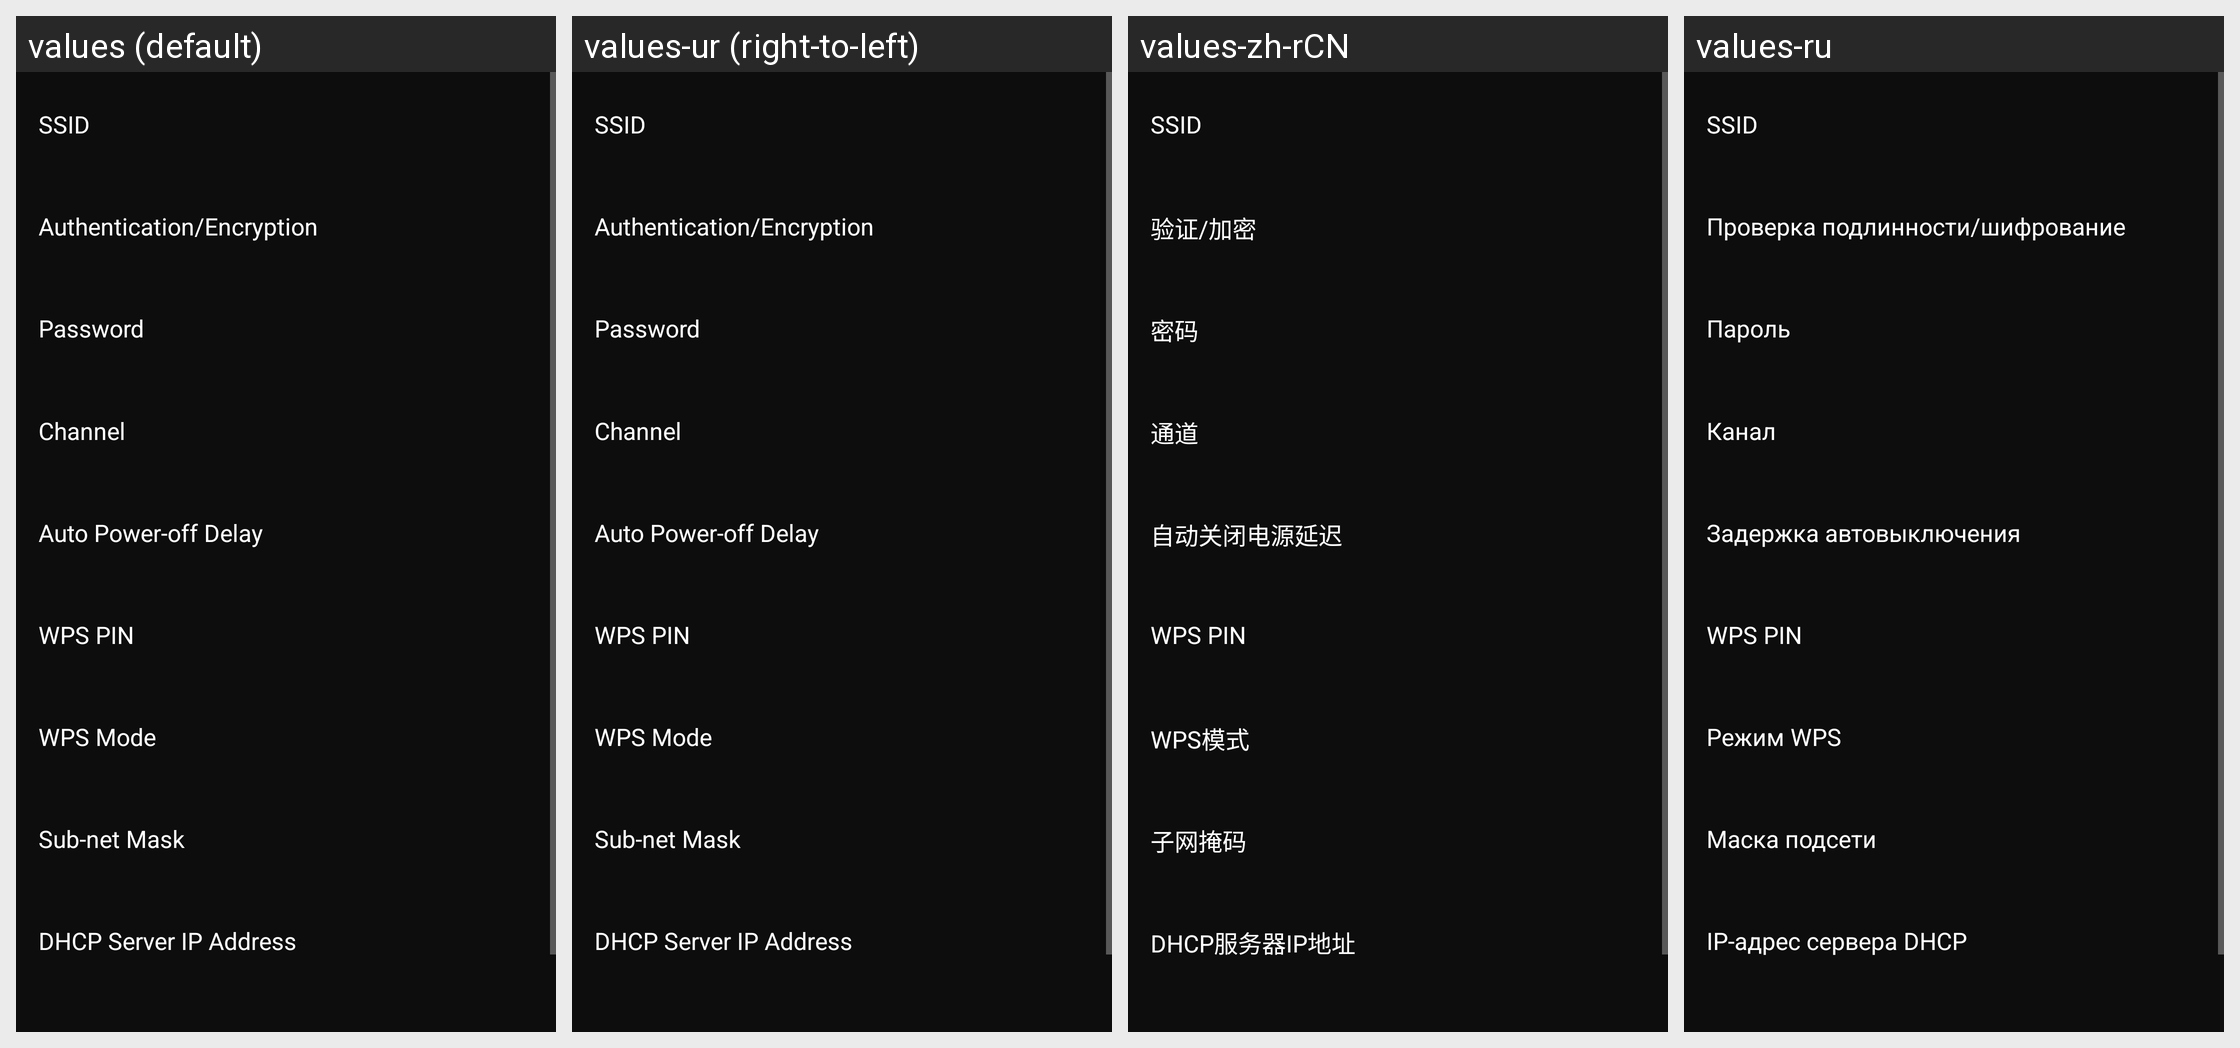

Here is an Android app screen in its default locale and in the app's own translations. Write out the translated-string differences for the strings that appear on this screen.
Android screen res/layout/wmu_current_settings.xml rendered under 4 locales, left to right: values (default), values-ur (right-to-left), values-zh-rCN, values-ru. Device: Nexus 5 (rendered at 1080×1920; each locale shown at half size, 540×960, under a caption strip naming it); theme AppTheme.
Other locales in the repository, not shown: values-af, values-am, values-ar, values-as, values-az, values-be, values-bg, values-bn, values-bs, values-ca, values-cs, values-da, values-el, values-en-rCA, values-en-rGB, values-en-rIN, values-en-rXC, values-es, values-es-rUS, values-et, values-eu, values-fa, values-fi, values-fr, values-fr-rCA, values-gl, values-gu, values-hi, values-hr, values-hu, values-hy, values-in, values-is, values-iw, values-ka, values-kk, values-km, values-kn, values-ky, values-lo, values-lt, values-lv, values-mk, values-ml, values-mn, values-mr, values-ms, values-my, values-nb, values-ne, values-nl, values-or, values-pa, values-pl, values-pt, values-pt-rBR, values-pt-rPT, values-ro, values-si, values-sk, values-sl, values-sq, values-sr, values-sv, values-sw, values-ta, values-te, values-th, values-tl, values-tr, values-uk, values-uz, values-vi, values-zh-rHK, values-zu.
Strings drawn on this screen, with the default value and each locale's value (text and hints the layout hard-codes, and strings that could not be matched under every locale, appear in the picture but are not listed):

MID_COMMON_SSID
  values: SSID
  values-ur: SSID  [not translated; the default value is used]
  values-zh-rCN: SSID
  values-ru: SSID

MID_COMMON_AUTHENTICATION
  values: Authentication/Encryption
  values-ur: Authentication/Encryption  [not translated; the default value is used]
  values-zh-rCN: 验证/加密
  values-ru: Проверка подлинности/шифрование

MID_COMMON_PASSWORD
  values: Password
  values-ur: Password  [not translated; the default value is used]
  values-zh-rCN: 密码
  values-ru: Пароль

MID_COMMON_CHANNEL
  values: Channel
  values-ur: Channel  [not translated; the default value is used]
  values-zh-rCN: 通道
  values-ru: Канал

MID_COMMON_AUTO_POWEROFF_DELAY
  values: Auto Power-off Delay
  values-ur: Auto Power-off Delay  [not translated; the default value is used]
  values-zh-rCN: 自动关闭电源延迟
  values-ru: Задержка автовыключения

MID_COMMON_WPS_PIN
  values: WPS PIN
  values-ur: WPS PIN  [not translated; the default value is used]
  values-zh-rCN: WPS PIN
  values-ru: WPS PIN

MID_COMMON_WPS_MODE
  values: WPS Mode
  values-ur: WPS Mode  [not translated; the default value is used]
  values-zh-rCN: WPS模式
  values-ru: Режим WPS

MID_COMMON_SUBNET_MASK
  values: Sub-net Mask
  values-ur: Sub-net Mask  [not translated; the default value is used]
  values-zh-rCN: 子网掩码
  values-ru: Маска подсети

MID_COMMON_DHCP_SERVER_IP_ADRESS
  values: DHCP Server IP Address
  values-ur: DHCP Server IP Address  [not translated; the default value is used]
  values-zh-rCN: DHCP服务器IP地址
  values-ru: IP-адрес сервера DHCP
